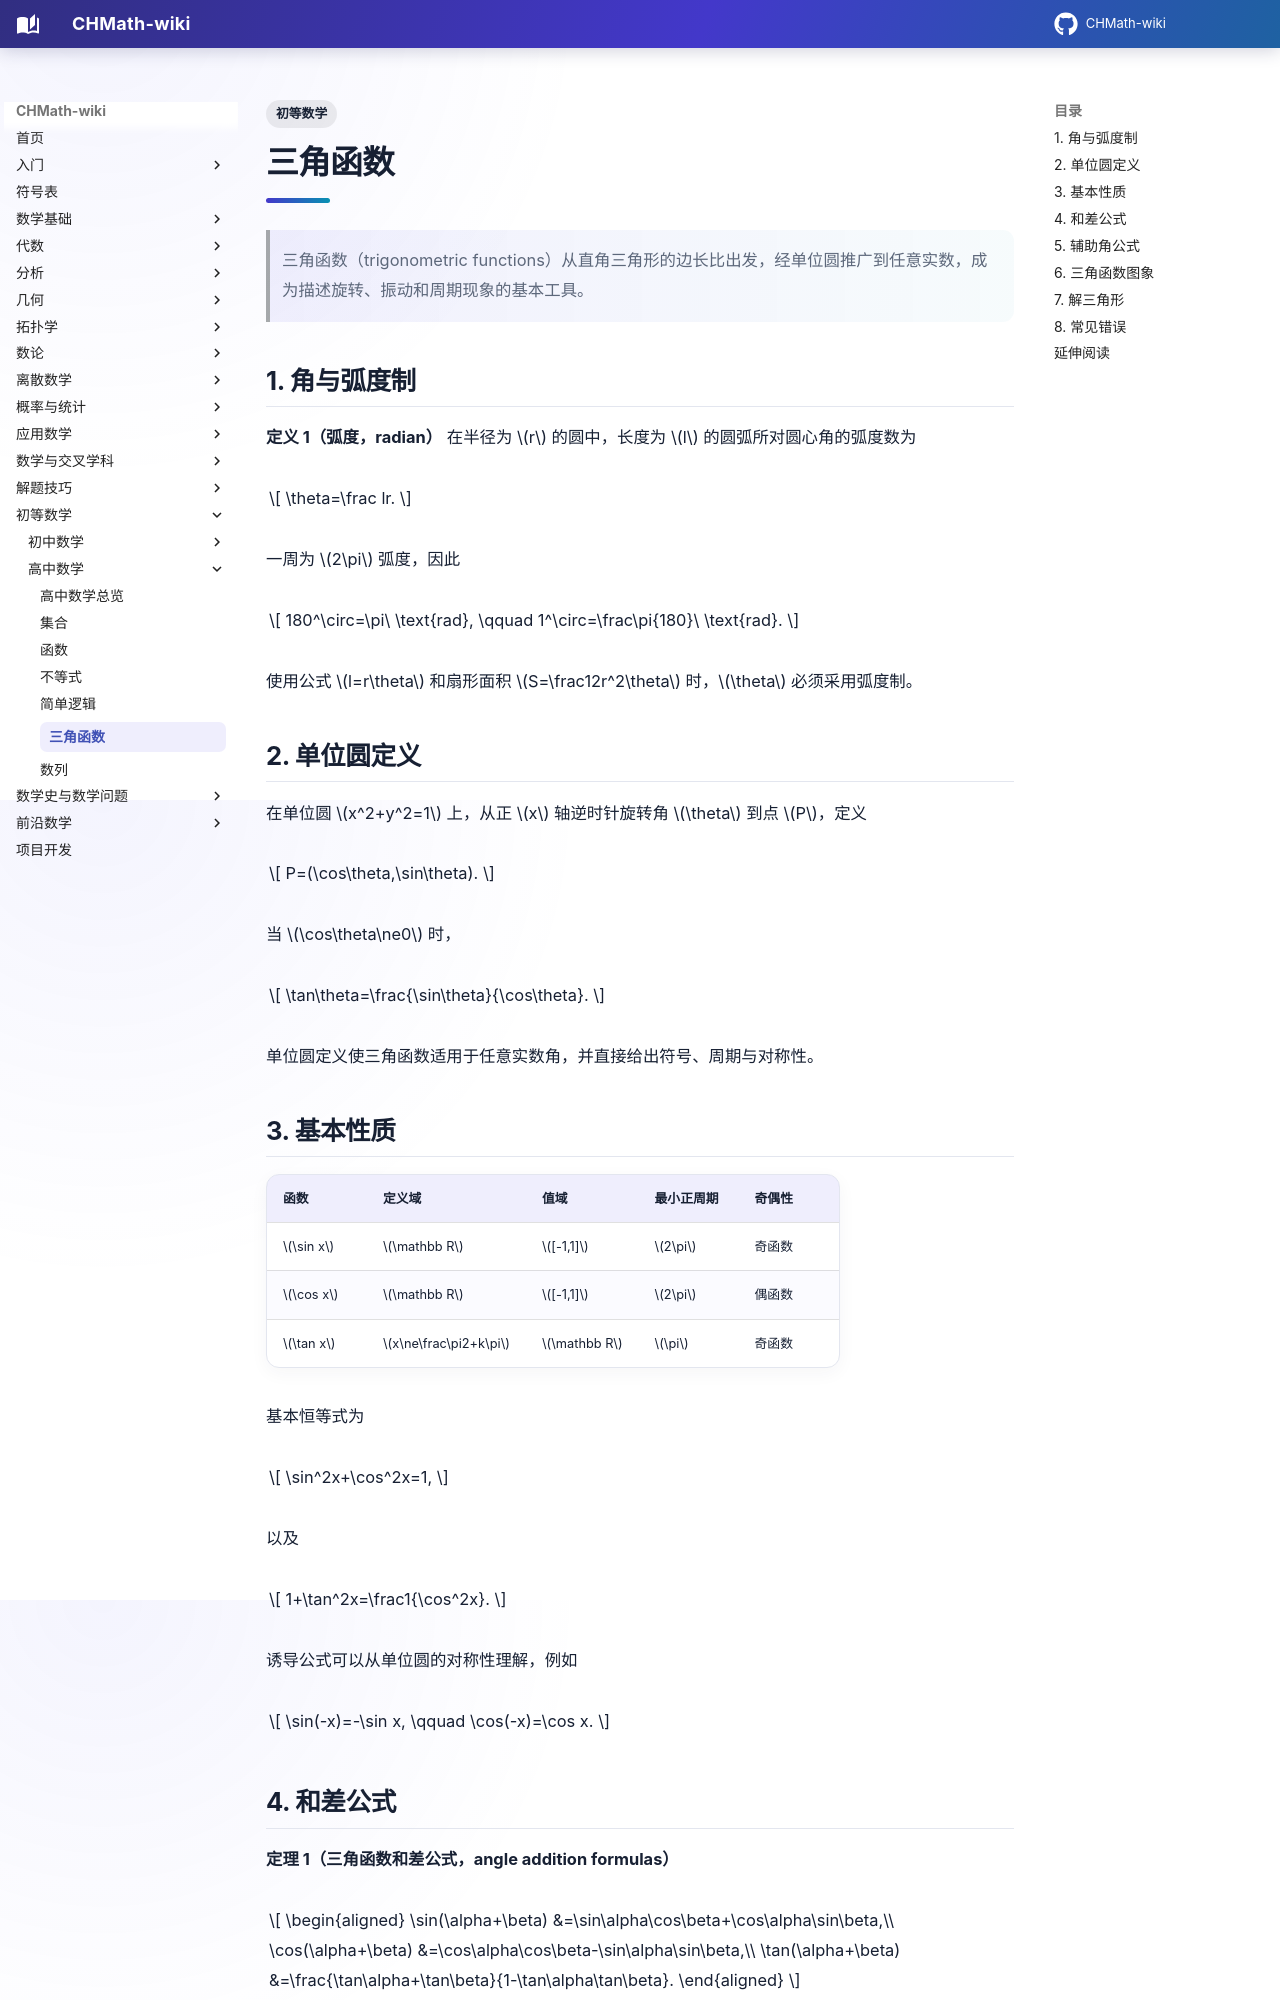

repository: FinParker/CHMath-wiki · page: elementary/trigonometry/index.html · generator: mkdocs

---
title: 三角函数
tags:
  - 初等数学
---

# 三角函数

> 三角函数（trigonometric functions）从直角三角形的边长比出发，经单位圆推广到任意实数，成为描述旋转、振动和周期现象的基本工具。

## 1. 角与弧度制

**定义 1（弧度，radian）** 在半径为 $r$ 的圆中，长度为 $l$ 的圆弧所对圆心角的弧度数为

$$
\theta=\frac lr.
$$

一周为 $2\pi$ 弧度，因此

$$
180^\circ=\pi\ \text{rad},
\qquad
1^\circ=\frac\pi{180}\ \text{rad}.
$$

使用公式 $l=r\theta$ 和扇形面积 $S=\frac12r^2\theta$ 时，$\theta$ 必须采用弧度制。

## 2. 单位圆定义

在单位圆 $x^2+y^2=1$ 上，从正 $x$ 轴逆时针旋转角 $\theta$ 到点 $P$，定义

$$
P=(\cos\theta,\sin\theta).
$$

当 $\cos\theta\ne0$ 时，

$$
\tan\theta=\frac{\sin\theta}{\cos\theta}.
$$

单位圆定义使三角函数适用于任意实数角，并直接给出符号、周期与对称性。

## 3. 基本性质

| 函数 | 定义域 | 值域 | 最小正周期 | 奇偶性 |
| --- | --- | --- | --- | --- |
| $\sin x$ | $\mathbb R$ | $[-1,1]$ | $2\pi$ | 奇函数 |
| $\cos x$ | $\mathbb R$ | $[-1,1]$ | $2\pi$ | 偶函数 |
| $\tan x$ | $x\ne\frac\pi2+k\pi$ | $\mathbb R$ | $\pi$ | 奇函数 |

基本恒等式为

$$
\sin^2x+\cos^2x=1,
$$

以及

$$
1+\tan^2x=\frac1{\cos^2x}.
$$

诱导公式可以从单位圆的对称性理解，例如

$$
\sin(-x)=-\sin x,
\qquad
\cos(-x)=\cos x.
$$
